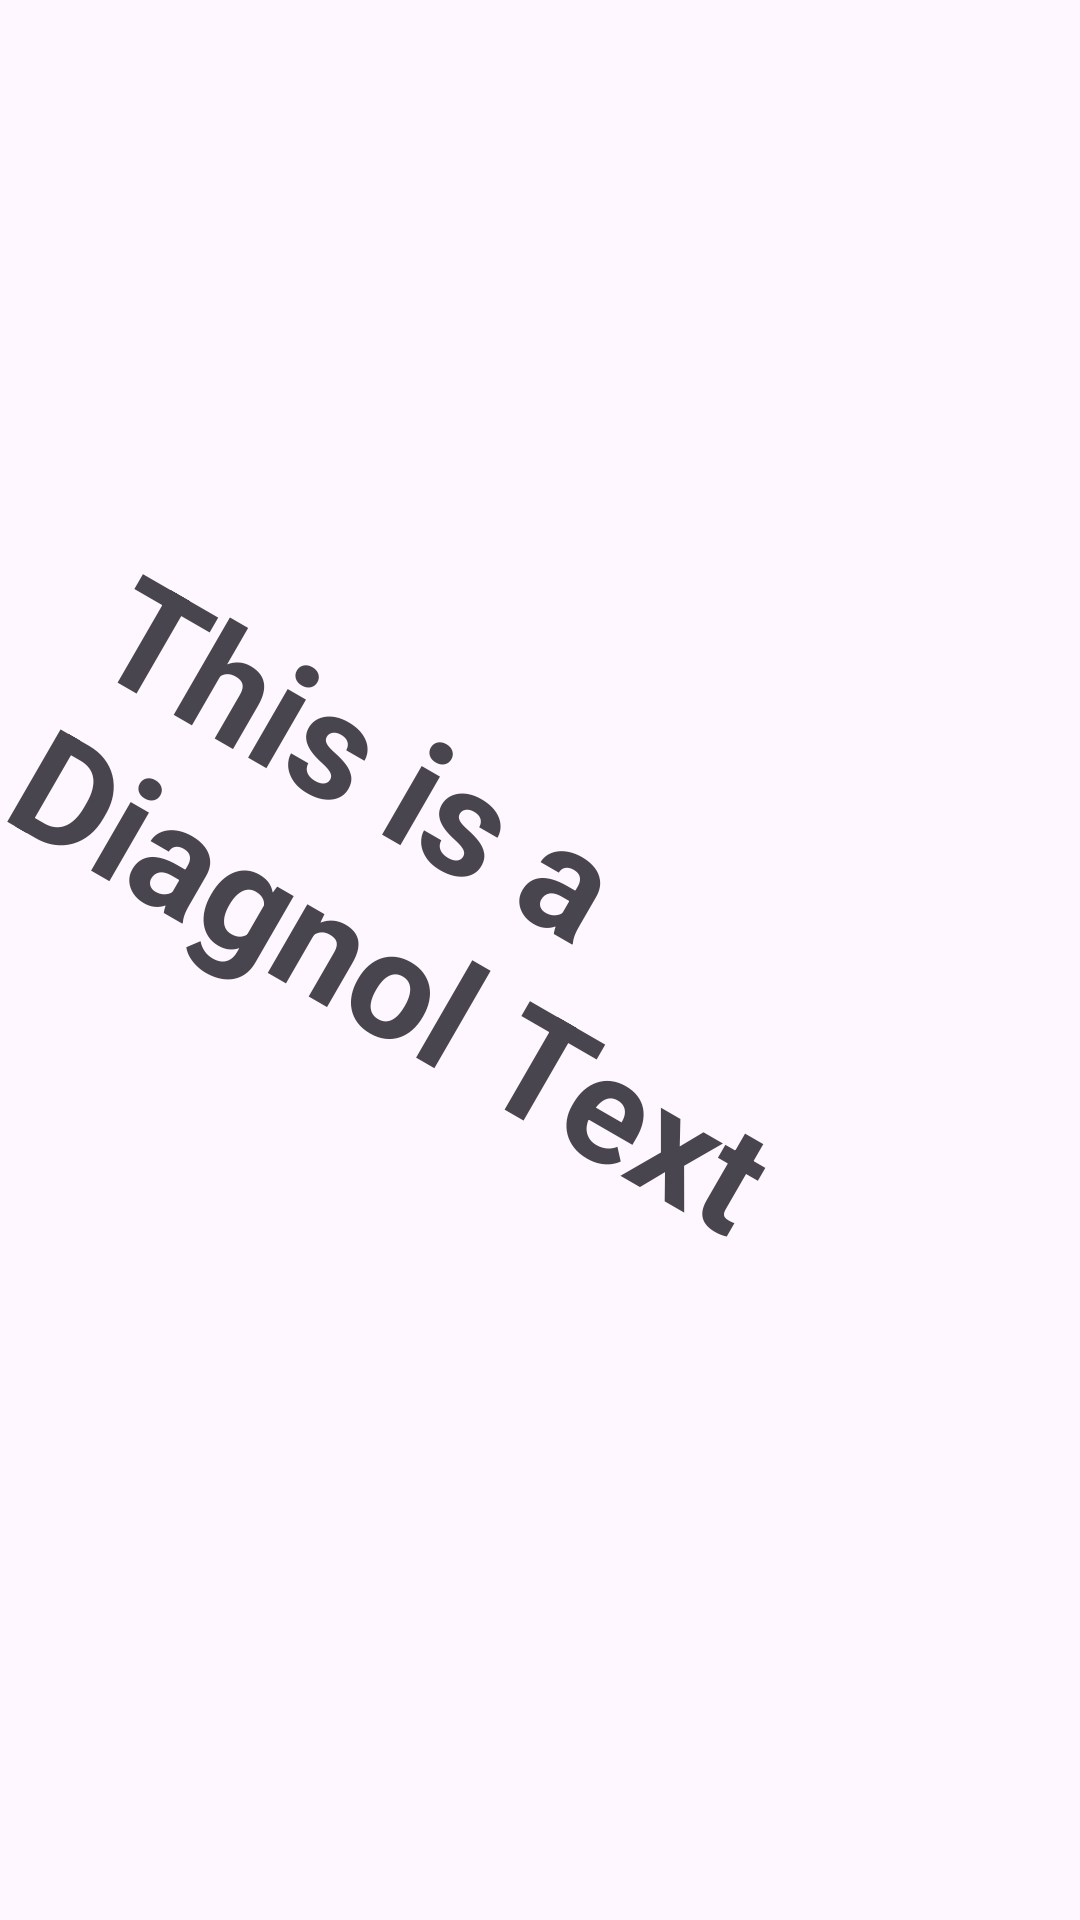

Produce the Android XML layout that renders to this screen, including the resource entries it uses.
<!-- AndroidManifest.xml: application theme Theme.ConstraintLayout -->
<!-- res/layout/activity_diagnol_text.xml -->
<?xml version="1.0" encoding="utf-8"?>
<androidx.constraintlayout.widget.ConstraintLayout xmlns:android="http://schemas.android.com/apk/res/android"
    xmlns:app="http://schemas.android.com/apk/res-auto"
    xmlns:tools="http://schemas.android.com/tools"
    android:layout_width="match_parent"
    android:layout_height="match_parent"
    tools:context=".DiagnolTextActivity">
<TextView
    android:layout_width="wrap_content"
    android:layout_height="wrap_content"
    android:text="@string/diagnolTxt"
    android:textSize="50sp"
    android:textStyle="bold"
    app:layout_constraintTop_toTopOf="parent"
    app:layout_constraintBottom_toBottomOf="parent"
    android:rotation="30"
    app:layout_constraintStart_toStartOf="parent"
    app:layout_constraintEnd_toEndOf="parent"
    />
</androidx.constraintlayout.widget.ConstraintLayout>
<!-- resources referenced by this layout -->
<resources>
  <string name="diagnolTxt">This is a Diagnol Text</string>
  <style name="Theme.ConstraintLayout" parent="Base.Theme.ConstraintLayout" />
  <style name="Base.Theme.ConstraintLayout" parent="Theme.Material3.DayNight.NoActionBar">
          
          
      </style>
</resources>
